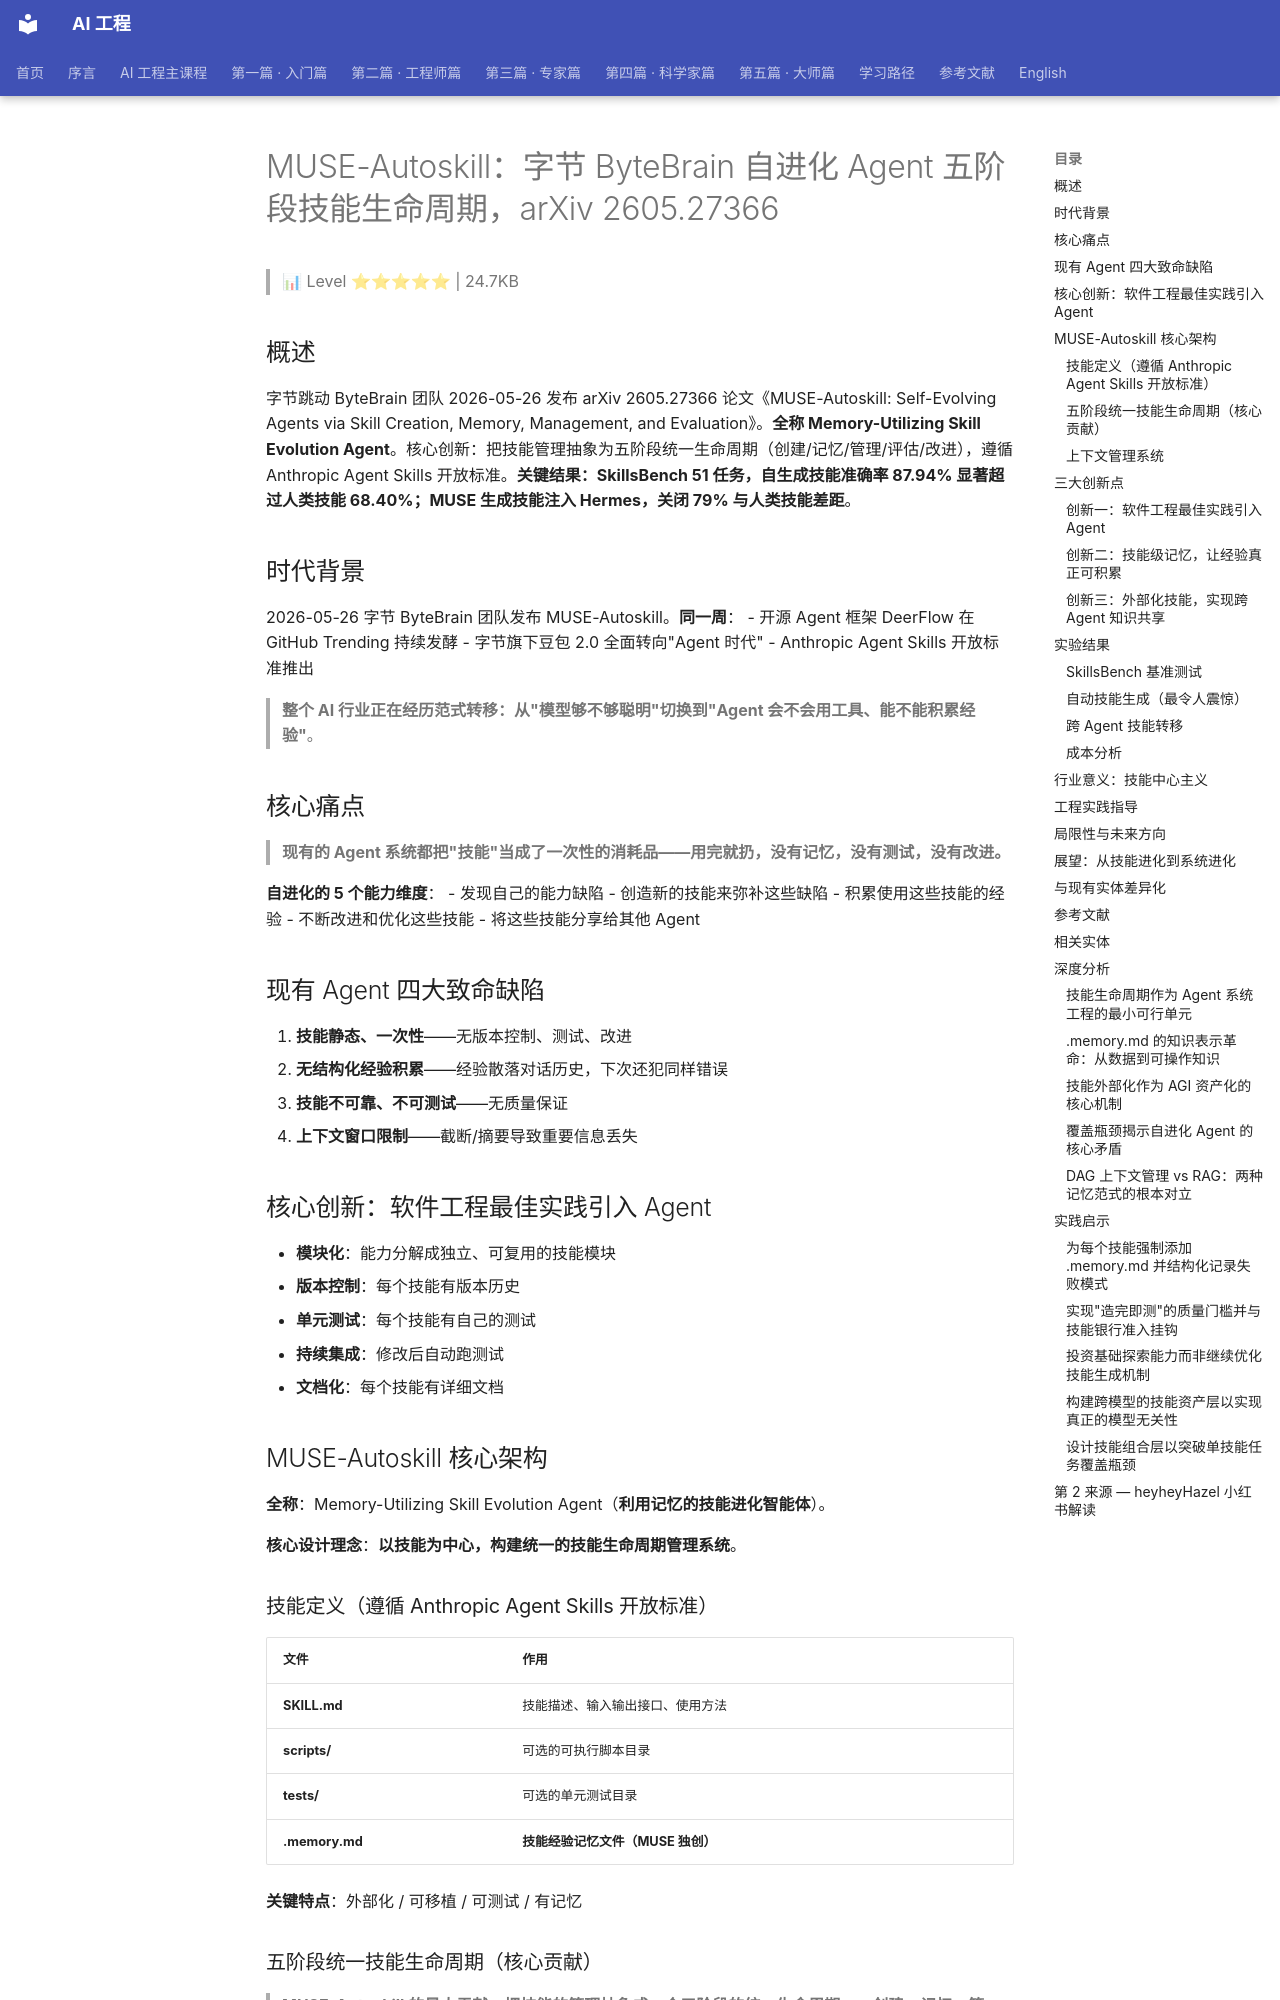

repository: QianJinGuo/wiki-book · page: ch04/358-muse-autoskill-bytebrain-agent-arxiv-2605-27366.html · generator: mkdocs

# MUSE-Autoskill：字节 ByteBrain 自进化 Agent 五阶段技能生命周期，arXiv 2605.27366

> 📊 Level ⭐⭐⭐⭐⭐ | 24.7KB

## 概述

字节跳动 ByteBrain 团队 2026-05-26 发布 arXiv 2605.27366 论文《MUSE-Autoskill: Self-Evolving Agents via Skill Creation, Memory, Management, and Evaluation》。**全称 Memory-Utilizing Skill Evolution Agent**。核心创新：把技能管理抽象为五阶段统一生命周期（创建/记忆/管理/评估/改进），遵循 Anthropic Agent Skills 开放标准。**关键结果：SkillsBench 51 任务，自生成技能准确率 87.94% 显著超过人类技能 68.40%；MUSE 生成技能注入 Hermes，关闭 79% 与人类技能差距**。

## 时代背景

2026-05-26 字节 ByteBrain 团队发布 MUSE-Autoskill。**同一周**：
- 开源 Agent 框架 DeerFlow 在 GitHub Trending 持续发酵
- 字节旗下豆包 2.0 全面转向"Agent 时代"
- Anthropic Agent Skills 开放标准推出

> **整个 AI 行业正在经历范式转移：从"模型够不够聪明"切换到"Agent 会不会用工具、能不能积累经验"**。

## 核心痛点

> **现有的 Agent 系统都把"技能"当成了一次性的消耗品——用完就扔，没有记忆，没有测试，没有改进。**

**自进化的 5 个能力维度**：
- 发现自己的能力缺陷
- 创造新的技能来弥补这些缺陷
- 积累使用这些技能的经验
- 不断改进和优化这些技能
- 将这些技能分享给其他 Agent 

## 现有 Agent 四大致命缺陷

1. **技能静态、一次性**——无版本控制、测试、改进
2. **无结构化经验积累**——经验散落对话历史，下次还犯同样错误
3. **技能不可靠、不可测试**——无质量保证
4. **上下文窗口限制**——截断/摘要导致重要信息丢失

## 核心创新：软件工程最佳实践引入 Agent

- **模块化**：能力分解成独立、可复用的技能模块
- **版本控制**：每个技能有版本历史
- **单元测试**：每个技能有自己的测试
- **持续集成**：修改后自动跑测试
- **文档化**：每个技能有详细文档

## MUSE-Autoskill 核心架构

**全称**：Memory-Utilizing Skill Evolution Agent（**利用记忆的技能进化智能体**）。

**核心设计理念**：**以技能为中心，构建统一的技能生命周期管理系统**。

### 技能定义（遵循 Anthropic Agent Skills 开放标准）

| 文件 | 作用 |
|------|------|
| **SKILL.md** | 技能描述、输入输出接口、使用方法 |
| **scripts/** | 可选的可执行脚本目录 |
| **tests/** | 可选的单元测试目录 |
| **.memory.md** | **技能经验记忆文件（MUSE 独创）** |

**关键特点**：外部化 / 可移植 / 可测试 / 有记忆

### 五阶段统一技能生命周期（核心贡献）

> **MUSE-Autoskill 的最大贡献：把技能的管理抽象成一个五阶段的统一生命周期**——**创建、记忆、管理、评估、改进**。

#### 阶段 1：技能创建（Creation）

- **按需现场创建**——不是离线批量生产
- 发生在 Agent **ReAct 循环**中
- 调用 `skill_create` 工具实时生成
- 关键设计：紧密耦合执行与创建 / 完整技能包生成 / 从成功轨迹中蒸馏

#### 阶段 2：技能记忆（Memory）—— MUSE 最有创意的设计

> **每个技能旁边都有一个 `.memory.md` 文件，记录该技能在历次任务中积累的经验。**

**内容**：已知失败场景 / 输入格式要求 / 性能注意事项 / 与其他技能兼容性 / 版本历史。

> **下次加载同一个技能时，这份经验会一并注入上下文，Agent 不需要重新踩同样的坑。这就像一个老工程师的笔记本。**

**三级记忆架构**：
- 技能级记忆（`.memory.md`）
- 短期记忆（当前任务对话历史）
- 长期记忆（跨任务通用经验）
